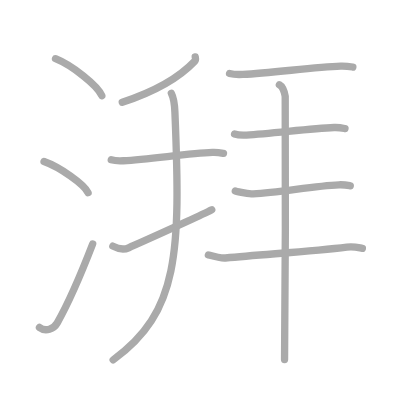
t = 0.00 s
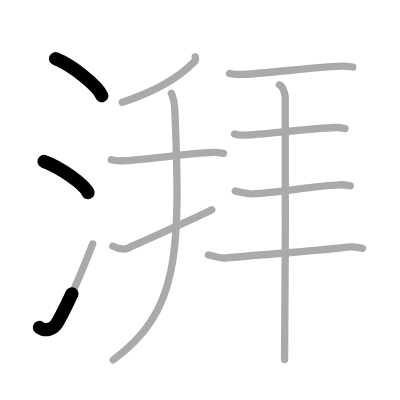
t = 2.50 s
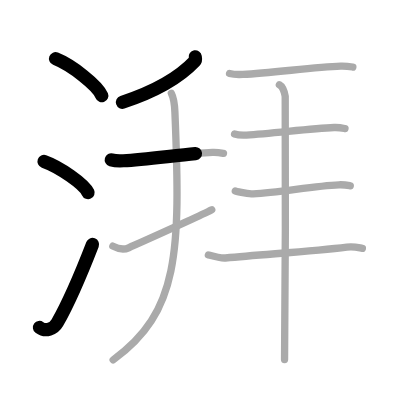
t = 4.75 s
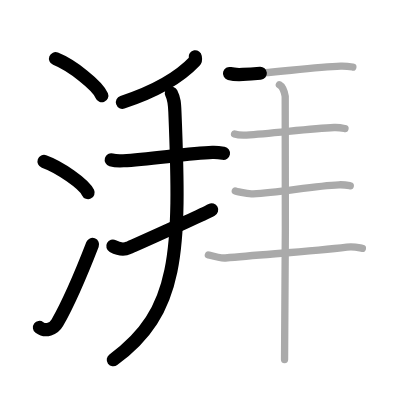
t = 7.25 s
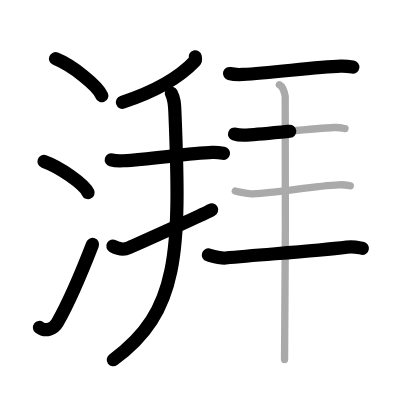
t = 9.50 s
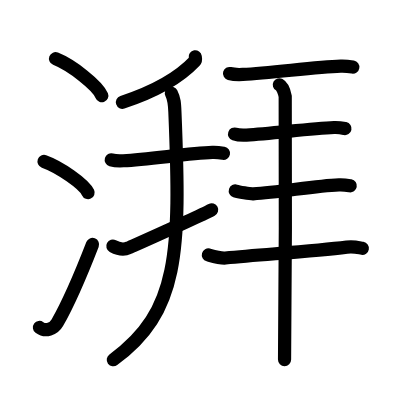
t = 12.00 s

The animated SVG that drew these frames (rendered in a browser with its animation timeline set to each time). Animation: 12 SMIL elements (animate=12); one cycle of 12.00 s.

<?xml version="1.0" standalone="no"?>
<!DOCTYPE svg PUBLIC "-//W3C//DTD SVG 1.1//EN"   "http://www.w3.org/Graphics/SVG/1.1/DTD/svg11.dtd">
<svg width="400px" height="400px"  version="1.1" xmlns="http://www.w3.org/2000/svg">
  <defs>
    <marker id="Triangle" viewBox="0 0 10 10" refX="0" refY="5" markerUnits="strokeWidth" markerWidth="3" style="stroke-opacity:0%;fill:#aaaaaa;" markerHeight="2" orient="auto">
      <path d="M 0 0 L 10 5 L 0 10 z" />
    </marker>
    
    <marker id="Arrow" viewBox="0 0 10 10" refX="5" refY="5" markerUnits="strokeWidth" markerWidth="1.8" style="stroke-opacity:0%;fill:#770000;" markerHeight="2" orient="auto">
      <path d="M 0 4 L 6 4 L 4 1 L 10 5 L 4 9 L 6 6 L 0 6 z" />
        <circle cx="5" cy="5" r="5" />
      </marker>
    
    <marker id="TriangleRed" viewBox="0 0 10 10" refX="0" refY="5" markerUnits="strokeWidth" markerWidth="3" style="stroke-opacity:0%;fill:#CC0000;" markerHeight="2" orient="auto">
      <path d="M 0 0 L 10 5 L 0 10 z" />
    </marker>
    
    <marker id="ArrowRed" viewBox="0 0 10 10" refX="5" refY="5" markerUnits="strokeWidth" markerWidth="1.8" style="stroke-opacity:0%;fill:#CC0000;" markerHeight="2" orient="auto">
      <path d="M 0 4 L 6 4 L 4 1 L 10 5 L 4 9 L 6 6 L 0 6 z" />
        <circle cx="5" cy="5" r="5" />
      </marker>
    
  </defs>
  
  <path style="fill:#ffffff; fill-opacity:100%; fill-rule:evenodd; stroke-width:0;" d="M 0 0 L 400px 0 L 400px 400px L 0 400px L 0 0" />

  <g transform="scale(3.6697247706422 3.6697247706422)">
<path style="fill:none; fill-opacity:0%; fill-rule:evenodd; stroke:#aaaaaa; stroke-opacity:100%; stroke-width: 1.5pt; stroke-linejoin:round; stroke-linecap:round;" d="M15.13 16c4.45 1.78 11.5 7.32 12.62 10.09"></path>
<path style="fill:none; fill-opacity:0%; fill-rule:evenodd; stroke:#aaaaaa; stroke-opacity:100%; stroke-width: 1.5pt; stroke-linejoin:round; stroke-linecap:round;" d="M12 44c4.24 1.5 10.94 6.17 12 8.5"></path>
<path style="fill:none; fill-opacity:0%; fill-rule:evenodd; stroke:#aaaaaa; stroke-opacity:100%; stroke-width: 1.5pt; stroke-linejoin:round; stroke-linecap:round;" d="M10.75 89.23c1.71 1.27 3.92 0.41 4.86-1.25C19 82 22.25 74.25 25.25 66.5"></path>
<path style="fill:none; fill-opacity:0%; fill-rule:evenodd; stroke:#aaaaaa; stroke-opacity:100%; stroke-width: 1.5pt; stroke-linejoin:round; stroke-linecap:round;" d="M53.2 15.5c0.05 0.29 0.21 0.84-0.11 1.17c-3.89 4.11-9.63 7.89-19.77 11.21"></path>
<path style="fill:none; fill-opacity:0%; fill-rule:evenodd; stroke:#aaaaaa; stroke-opacity:100%; stroke-width: 1.5pt; stroke-linejoin:round; stroke-linecap:round;" d="M30.32 43.55c0.86 0.25 2.43 0.3 3.3 0.25c7.14-0.35 17.59-2.01 24.26-2.26c1.44-0.05 2.3 0.12 3.02 0.25"></path>
<path style="fill:none; fill-opacity:0%; fill-rule:evenodd; stroke:#aaaaaa; stroke-opacity:100%; stroke-width: 1.5pt; stroke-linejoin:round; stroke-linecap:round;" d="M30.75 67.07c1.52 0.81 2.79 1.16 4.31 0.46c0.9-0.41 18.84-8.4 22.64-10.37"></path>
<path style="fill:none; fill-opacity:0%; fill-rule:evenodd; stroke:#aaaaaa; stroke-opacity:100%; stroke-width: 1.5pt; stroke-linejoin:round; stroke-linecap:round;" d="M46.7 25.44c0.8 1.56 0.87 2.79 0.96 5.08C49.25 69 48.75 85 30.84 98.06"></path>
<path style="fill:none; fill-opacity:0%; fill-rule:evenodd; stroke:#aaaaaa; stroke-opacity:100%; stroke-width: 1.5pt; stroke-linejoin:round; stroke-linecap:round;" d="M62.55 20.03c0.95 0.25 2.67 0.3 3.63 0.25c7.85-0.35 19.33-2.01 26.66-2.26c1.58-0.05 2.53 0.12 3.31 0.25"></path>
<path style="fill:none; fill-opacity:0%; fill-rule:evenodd; stroke:#aaaaaa; stroke-opacity:100%; stroke-width: 1.5pt; stroke-linejoin:round; stroke-linecap:round;" d="M56.78 69.47c1.21 0.33 3.42 0.95 4.64 0.83c11.08-1.06 23.83-1.81 33.09-2.96c2.01-0.25 3.23 0.16 4.24 0.33"></path>
<path style="fill:none; fill-opacity:0%; fill-rule:evenodd; stroke:#aaaaaa; stroke-opacity:100%; stroke-width: 1.5pt; stroke-linejoin:round; stroke-linecap:round;" d="M63.92 36.52c0.85 0.29 2.39 0.34 3.25 0.29c7.03-0.4 17.31-1.79 23.87-2.06c1.42-0.06 2.26 0.14 2.97 0.29"></path>
<path style="fill:none; fill-opacity:0%; fill-rule:evenodd; stroke:#aaaaaa; stroke-opacity:100%; stroke-width: 1.5pt; stroke-linejoin:round; stroke-linecap:round;" d="M64.12 52.04c0.88 0.28 3.99 0.82 4.88 0.78c7.32-0.38 16.53-2.2 23.36-2.46c1.47-0.06 2.35 0.13 3.09 0.27"></path>
<path style="fill:none; fill-opacity:0%; fill-rule:evenodd; stroke:#aaaaaa; stroke-opacity:100%; stroke-width: 1.5pt; stroke-linejoin:round; stroke-linecap:round;" d="M76.13 23.1c0.88 0.48 1.41 2.18 1.59 3.15c0.18 0.97 0 65.68-0.18 71.74"></path>

<path style="fill:none; fill-opacity:0%; fill-rule:evenodd; stroke:#000000; stroke-opacity:100%; stroke-width: 2.7pt; stroke-linejoin:round; stroke-linecap:round;" d="M15.13 16c4.45 1.78 11.5 7.32 12.62 10.09" pathLength="100" stroke-dashoffset="100" stroke-dasharray="100 105"><animate id="dashAnim1" attributeName="stroke-dashoffset" from="100" to="0" dur="1s" calcMode="linear" fill="freeze"/></path>
<path style="fill:none; fill-opacity:0%; fill-rule:evenodd; stroke:#000000; stroke-opacity:100%; stroke-width: 2.7pt; stroke-linejoin:round; stroke-linecap:round;" d="M12 44c4.24 1.5 10.94 6.17 12 8.5" pathLength="100" stroke-dashoffset="100" stroke-dasharray="100 105"><animate id="dashAnim2" attributeName="stroke-dashoffset" from="100" to="0" dur="1s" calcMode="linear" begin="dashAnim1.end" fill="freeze"/></path>
<path style="fill:none; fill-opacity:0%; fill-rule:evenodd; stroke:#000000; stroke-opacity:100%; stroke-width: 2.7pt; stroke-linejoin:round; stroke-linecap:round;" d="M10.75 89.23c1.71 1.27 3.92 0.41 4.86-1.25C19 82 22.25 74.25 25.25 66.5" pathLength="100" stroke-dashoffset="100" stroke-dasharray="100 105"><animate id="dashAnim3" attributeName="stroke-dashoffset" from="100" to="0" dur="1s" calcMode="linear" begin="dashAnim2.end" fill="freeze"/></path>
<path style="fill:none; fill-opacity:0%; fill-rule:evenodd; stroke:#000000; stroke-opacity:100%; stroke-width: 2.7pt; stroke-linejoin:round; stroke-linecap:round;" d="M53.2 15.5c0.05 0.29 0.21 0.84-0.11 1.17c-3.89 4.11-9.63 7.89-19.77 11.21" pathLength="100" stroke-dashoffset="100" stroke-dasharray="100 105"><animate id="dashAnim4" attributeName="stroke-dashoffset" from="100" to="0" dur="1s" calcMode="linear" begin="dashAnim3.end" fill="freeze"/></path>
<path style="fill:none; fill-opacity:0%; fill-rule:evenodd; stroke:#000000; stroke-opacity:100%; stroke-width: 2.7pt; stroke-linejoin:round; stroke-linecap:round;" d="M30.32 43.55c0.86 0.25 2.43 0.3 3.3 0.25c7.14-0.35 17.59-2.01 24.26-2.26c1.44-0.05 2.3 0.12 3.02 0.25" pathLength="100" stroke-dashoffset="100" stroke-dasharray="100 105"><animate id="dashAnim5" attributeName="stroke-dashoffset" from="100" to="0" dur="1s" calcMode="linear" begin="dashAnim4.end" fill="freeze"/></path>
<path style="fill:none; fill-opacity:0%; fill-rule:evenodd; stroke:#000000; stroke-opacity:100%; stroke-width: 2.7pt; stroke-linejoin:round; stroke-linecap:round;" d="M30.75 67.07c1.52 0.81 2.79 1.16 4.31 0.46c0.9-0.41 18.84-8.4 22.64-10.37" pathLength="100" stroke-dashoffset="100" stroke-dasharray="100 105"><animate id="dashAnim6" attributeName="stroke-dashoffset" from="100" to="0" dur="1s" calcMode="linear" begin="dashAnim5.end" fill="freeze"/></path>
<path style="fill:none; fill-opacity:0%; fill-rule:evenodd; stroke:#000000; stroke-opacity:100%; stroke-width: 2.7pt; stroke-linejoin:round; stroke-linecap:round;" d="M46.7 25.44c0.8 1.56 0.87 2.79 0.96 5.08C49.25 69 48.75 85 30.84 98.06" pathLength="100" stroke-dashoffset="100" stroke-dasharray="100 105"><animate id="dashAnim7" attributeName="stroke-dashoffset" from="100" to="0" dur="1s" calcMode="linear" begin="dashAnim6.end" fill="freeze"/></path>
<path style="fill:none; fill-opacity:0%; fill-rule:evenodd; stroke:#000000; stroke-opacity:100%; stroke-width: 2.7pt; stroke-linejoin:round; stroke-linecap:round;" d="M62.55 20.03c0.95 0.25 2.67 0.3 3.63 0.25c7.85-0.35 19.33-2.01 26.66-2.26c1.58-0.05 2.53 0.12 3.31 0.25" pathLength="100" stroke-dashoffset="100" stroke-dasharray="100 105"><animate id="dashAnim8" attributeName="stroke-dashoffset" from="100" to="0" dur="1s" calcMode="linear" begin="dashAnim7.end" fill="freeze"/></path>
<path style="fill:none; fill-opacity:0%; fill-rule:evenodd; stroke:#000000; stroke-opacity:100%; stroke-width: 2.7pt; stroke-linejoin:round; stroke-linecap:round;" d="M56.78 69.47c1.21 0.33 3.42 0.95 4.64 0.83c11.08-1.06 23.83-1.81 33.09-2.96c2.01-0.25 3.23 0.16 4.24 0.33" pathLength="100" stroke-dashoffset="100" stroke-dasharray="100 105"><animate id="dashAnim9" attributeName="stroke-dashoffset" from="100" to="0" dur="1s" calcMode="linear" begin="dashAnim8.end" fill="freeze"/></path>
<path style="fill:none; fill-opacity:0%; fill-rule:evenodd; stroke:#000000; stroke-opacity:100%; stroke-width: 2.7pt; stroke-linejoin:round; stroke-linecap:round;" d="M63.92 36.52c0.85 0.29 2.39 0.34 3.25 0.29c7.03-0.4 17.31-1.79 23.87-2.06c1.42-0.06 2.26 0.14 2.97 0.29" pathLength="100" stroke-dashoffset="100" stroke-dasharray="100 105"><animate id="dashAnim10" attributeName="stroke-dashoffset" from="100" to="0" dur="1s" calcMode="linear" begin="dashAnim9.end" fill="freeze"/></path>
<path style="fill:none; fill-opacity:0%; fill-rule:evenodd; stroke:#000000; stroke-opacity:100%; stroke-width: 2.7pt; stroke-linejoin:round; stroke-linecap:round;" d="M64.12 52.04c0.88 0.28 3.99 0.82 4.88 0.78c7.32-0.38 16.53-2.2 23.36-2.46c1.47-0.06 2.35 0.13 3.09 0.27" pathLength="100" stroke-dashoffset="100" stroke-dasharray="100 105"><animate id="dashAnim11" attributeName="stroke-dashoffset" from="100" to="0" dur="1s" calcMode="linear" begin="dashAnim10.end" fill="freeze"/></path>
<path style="fill:none; fill-opacity:0%; fill-rule:evenodd; stroke:#000000; stroke-opacity:100%; stroke-width: 2.7pt; stroke-linejoin:round; stroke-linecap:round;" d="M76.13 23.1c0.88 0.48 1.41 2.18 1.59 3.15c0.18 0.97 0 65.68-0.18 71.74" pathLength="100" stroke-dashoffset="100" stroke-dasharray="100 105"><animate id="dashAnim12" attributeName="stroke-dashoffset" from="100" to="0" dur="1s" calcMode="linear" begin="dashAnim11.end" fill="freeze"/></path>

</g>

</svg>  
          
